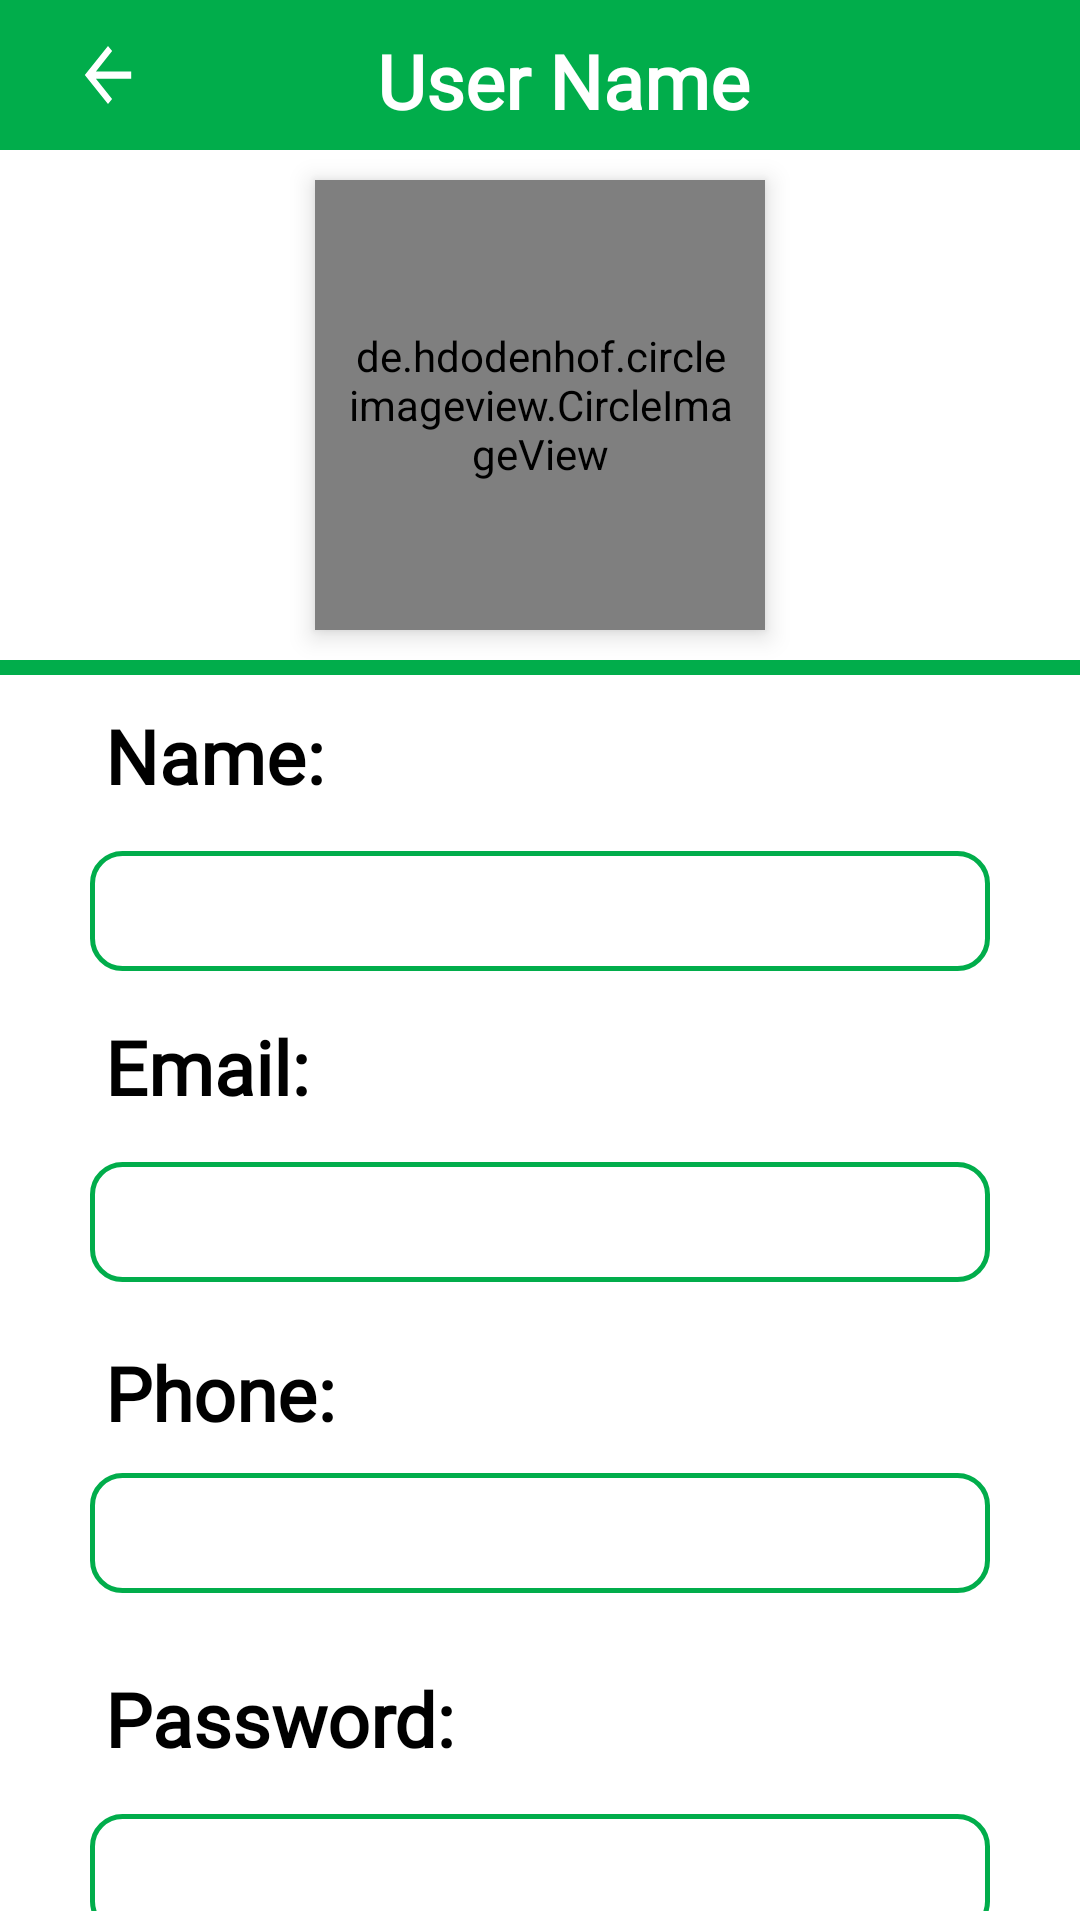

Android layout source for this screen:
<!-- AndroidManifest.xml: application theme AppTheme -->
<!-- res/layout/activity_profile_user.xml -->
<?xml version="1.0" encoding="utf-8"?>
    <RelativeLayout
        xmlns:android="http://schemas.android.com/apk/res/android"
        xmlns:app="http://schemas.android.com/apk/res-auto"
        xmlns:tools="http://schemas.android.com/tools"

        android:layout_width="match_parent"
        android:layout_height="match_parent"

        android:id="@+id/layout"
        android:background="@color/white"


        >

    <Toolbar
        android:id="@+id/toolbar"

        android:layout_width="match_parent"
        android:layout_height="50dp"
        android:layout_alignParentTop="true"
        android:layout_alignParentLeft="true"
        android:background="@color/green">

        <RelativeLayout
            android:layout_width="match_parent"
            android:layout_height="50dp"
            android:orientation="horizontal"
            >

            <ImageView
                android:layout_width="40dp"
                android:layout_height="match_parent"
                android:background="@drawable/back"
                android:onClick="back"

                />

            <TextView
                android:id="@+id/username"
                android:layout_width="wrap_content"
                android:layout_height="50dp"
                android:layout_centerInParent="true"
                android:fontFamily="@font/font"
                android:padding="10dp"
                android:text="User Name"
                android:textColor="@android:color/white"
                android:textSize="25sp"
                android:gravity="center"


                android:textStyle="bold" />

        </RelativeLayout>
    </Toolbar>





        <de.hdodenhof.circleimageview.CircleImageView
            android:layout_below="@id/toolbar"
            xmlns:app="http://schemas.android.com/apk/res-auto"
            android:clickable="true"

             android:onClick="SaveImage"
            android:layout_margin="10dp"
            app:civ_border_width="3dp"
            app:civ_border_color="@android:color/black"
            android:id="@+id/image"
            android:layout_width="150dp"
            android:layout_height="150dp"
            android:layout_centerHorizontal="true"
            android:elevation="5dp"
            android:padding="10dp"
            android:src="@drawable/patient" />


<View
    android:layout_below="@+id/image"
    android:layout_width="match_parent"
    android:layout_height="5dp"
    android:background="@color/green"
    ></View>




    <LinearLayout
            android:layout_below="@id/image"
            android:layout_width="match_parent"
            android:layout_height="700dp"
            android:layout_marginBottom="3dp"
            android:orientation="vertical"
            android:background="@color/white"
            android:layout_marginTop="10dp"


            >
        <TextView
            android:layout_width="wrap_content"
            android:layout_height="wrap_content"
            android:fontFamily="@font/font"
            android:padding="5dp"
            android:singleLine="true"
            android:text="Name:"
            android:layout_marginLeft="30dp"
            android:layout_marginRight="30dp"

            android:textColor="@color/blackTextColor"
            android:textSize="25sp"

            android:textStyle="bold"/>
        <EditText
            android:id="@+id/name"

            android:layout_width="fill_parent"
            android:layout_height="40dp"
            android:layout_marginTop="10dp"
            android:layout_marginRight="30dp"
            android:layout_marginLeft="30dp"
            android:background="@drawable/sequare"
            android:inputType="textEmailAddress"
            android:padding="5dp"
            android:singleLine="true"
            android:textColor="@android:color/black"
            android:textColorHint="@android:color/black"
            android:textSize="20sp" />


        <TextView
                android:layout_width="wrap_content"
                android:layout_height="wrap_content"
                android:fontFamily="@font/font"
                android:padding="5dp"
                android:singleLine="true"
                android:text="Email:"
                android:layout_marginLeft="30dp"
                android:layout_marginTop="10dp"
                android:layout_marginBottom="10dp"
                android:layout_marginRight="30dp"
                android:textColor="@color/blackTextColor"
                android:textSize="25sp"

                android:textStyle="bold">

            </TextView>

            <EditText
                android:id="@+id/email"
                android:layout_width="fill_parent"
                android:layout_height="40dp"
                android:layout_marginBottom="10dp"
                android:layout_marginRight="30dp"
                android:layout_marginLeft="30dp"
                android:background="@drawable/sequare"
                android:inputType="textEmailAddress"
                android:padding="5dp"
                android:singleLine="true"
                android:textColor="@android:color/black"
                android:textColorHint="@android:color/black"
                android:textSize="20sp" />

            <TextView
                android:layout_width="wrap_content"
                android:layout_height="wrap_content"
                android:fontFamily="@font/font"
                android:padding="5dp"
                android:singleLine="true"
                android:text="Phone:"
                android:layout_marginLeft="30dp"
                android:layout_marginTop="5dp"
                android:layout_marginBottom="5dp"
                android:layout_marginRight="30dp"                android:textColor="@color/blackTextColor"
                android:textSize="25sp"
                android:textStyle="bold">

            </TextView>


            <LinearLayout
                android:layout_width="match_parent"
                android:layout_height="wrap_content"
                android:layout_marginBottom="5dp"
                android:orientation="horizontal">


                <EditText
                    android:id="@+id/Phone"
                    android:layout_width="fill_parent"
                    android:layout_height="40dp"
                    android:layout_centerHorizontal="true"
                    android:background="@drawable/sequare"
                    android:inputType="number"
                    android:padding="10dp"
                    android:layout_marginBottom="5dp"
                    android:layout_marginRight="30dp"
                    android:layout_marginLeft="30dp"

                    android:textColor="@android:color/black"
                    android:textColorHint="@android:color/black"
                    android:textSize="20sp">

                </EditText>



            </LinearLayout>
            <TextView
                android:id="@+id/passtext"
                android:layout_width="wrap_content"
                android:layout_height="wrap_content"
                android:fontFamily="@font/font"
                android:padding="5dp"
                android:singleLine="true"
                android:text="Password:"
                android:layout_marginBottom="10dp"
                android:layout_marginRight="30dp"
                android:layout_marginLeft="30dp"
                android:textColor="@color/blackTextColor"
                android:textSize="25sp"
                android:textStyle="bold"
                android:layout_marginTop="10dp"
                android:visibility="visible"
                >

            </TextView>


            <EditText
                android:id="@+id/password"
                android:layout_width="match_parent"
                android:layout_height="40dp"
                android:background="@drawable/sequare"
                android:gravity="center_horizontal"
                android:inputType="textPassword"
                android:padding="10dp"
                android:paddingStart="10dp"
                android:paddingBottom="10dp"
                android:layout_marginBottom="30dp"
                android:layout_marginRight="30dp"
                android:layout_marginLeft="30dp"
                android:singleLine="true"
                android:textAlignment="textStart"
                android:textAllCaps="false"
                android:textColor="@android:color/black"
                android:textColorHint="@android:color/black"
                android:textSize="20sp"
                android:visibility="visible"
                tools:ignore="RtlCompat" />
            <Button
                android:id="@+id/UpdateProfile"
                android:layout_width="fill_parent"
                android:layout_height="wrap_content"
                android:layout_marginLeft="40dp"
                android:layout_marginRight="40dp"
                android:background="@color/orange"
                android:fontFamily="@font/font"
                android:onClick="Update"
                android:text="Update Profile"
                android:textAllCaps="false"
                android:textColor="@android:color/white"
                android:textSize="28sp"
                android:textStyle="bold"
                android:visibility="visible"

                />

        </LinearLayout>


</RelativeLayout>
<!-- resources referenced by this layout -->
<resources>
  <color name="blackTextColor">#000</color>
  <color name="green">#01AD4B</color>
  <color name="orange">#D86411</color>
  <color name="white">#FFFFFF</color>
  <!-- drawable back (drawable) -->
  <vector xmlns:android="http://schemas.android.com/apk/res/android"
      android:width="108dp"
      android:height="108dp"
      android:viewportWidth="41.37931"
      android:viewportHeight="41.37931"
      android:tint="#FFFFFF">
      <group android:translateX="8.689655"
          android:translateY="8.689655">
          <path
              android:fillColor="#FF000000"
              android:pathData="M20,11H7.83l5.59,-5.59L12,4l-8,8 8,8 1.41,-1.41L7.83,13H20v-2z"/>
      </group>
  </vector>
  <!-- drawable patient: png bitmap (drawable, 3313 bytes) -->
  <!-- drawable sequare (drawable-v24) -->
  <?xml version="1.0" encoding="utf-8"?>
  <shape android:shape="rectangle"
      xmlns:android="http://schemas.android.com/apk/res/android">
    <gradient
        android:startColor="@android:color/white"
        android:endColor="@android:color/white"
        android:angle="90">
    </gradient>
  
    <corners android:radius="10dip" />
  
    <stroke
        android:width="5px"
        android:color="@color/green" />
  </shape>
  <style name="AppTheme" parent="Theme.Design.NoActionBar">
          
          <item name="colorPrimary">@color/colorPrimary</item>
          <item name="colorPrimaryDark">@color/colorPrimaryDark</item>
          <item name="colorAccent">@color/colorAccent</item>
      </style>
  <color name="colorPrimary">#008577</color>
  <color name="colorPrimaryDark">#00574B</color>
  <color name="colorAccent">#D81B60</color>
</resources>
